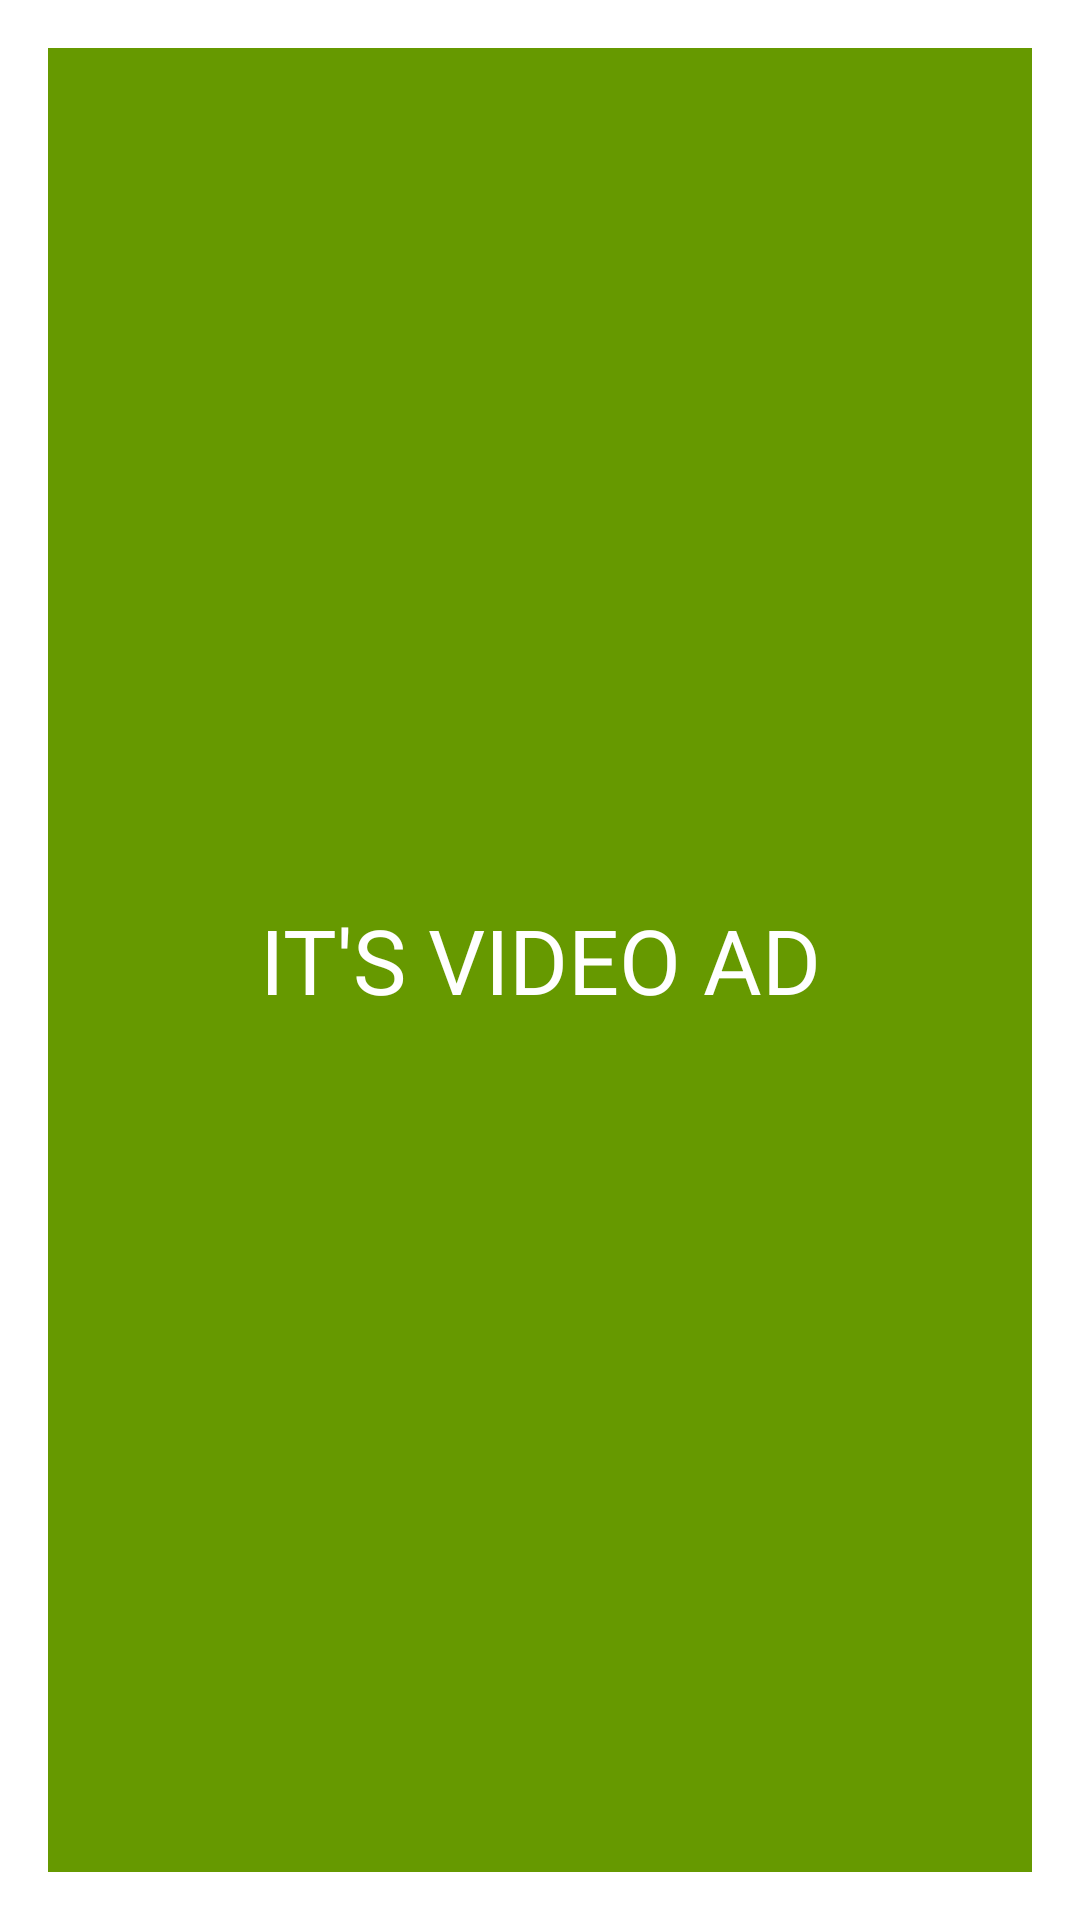

This screen was rendered from an Android layout file. Write that file and the resources it references.
<!-- AndroidManifest.xml: application theme Theme.AdaptreDelegatesDemo -->
<!-- res/layout/view_item_video_add.xml -->
<?xml version="1.0" encoding="utf-8"?>
<FrameLayout
    xmlns:android="http://schemas.android.com/apk/res/android" android:layout_width="match_parent"
    android:layout_height="250dp"
    android:padding="16dp">

    <androidx.appcompat.widget.AppCompatImageView
        android:id="@+id/addImage"
        android:layout_width="match_parent"
        android:layout_height="match_parent"
        android:background="@android:color/holo_green_dark"/>

    <TextView
        android:layout_width="match_parent"
        android:layout_height="match_parent"
        android:textSize="30sp"
        android:gravity="center"
        android:textColor="@android:color/white"
        android:textAllCaps="true"
        android:text="It's Video AD"/>

</FrameLayout>
<!-- resources referenced by this layout -->
<resources>
  <style name="Theme.AdaptreDelegatesDemo" parent="Theme.MaterialComponents.DayNight.DarkActionBar">
          
          <item name="colorPrimary">@color/purple_500</item>
          <item name="colorPrimaryVariant">@color/purple_700</item>
          <item name="colorOnPrimary">@color/white</item>
          
          <item name="colorSecondary">@color/teal_200</item>
          <item name="colorSecondaryVariant">@color/teal_700</item>
          <item name="colorOnSecondary">@color/black</item>
          
          <item name="android:statusBarColor" tools:targetApi="l">?attr/colorPrimaryVariant</item>
          
      </style>
  <!-- not gathered from this repository: default colours our renderer supplied (Android Studio template values) -->
  <color name="purple_500">#FF6200EE</color>
  <color name="purple_700">#FF3700B3</color>
  <color name="teal_200">#FF03DAC5</color>
  <color name="teal_700">#FF018786</color>
  <color name="black">#FF000000</color>
  <color name="white">#FFFFFFFF</color>
</resources>
